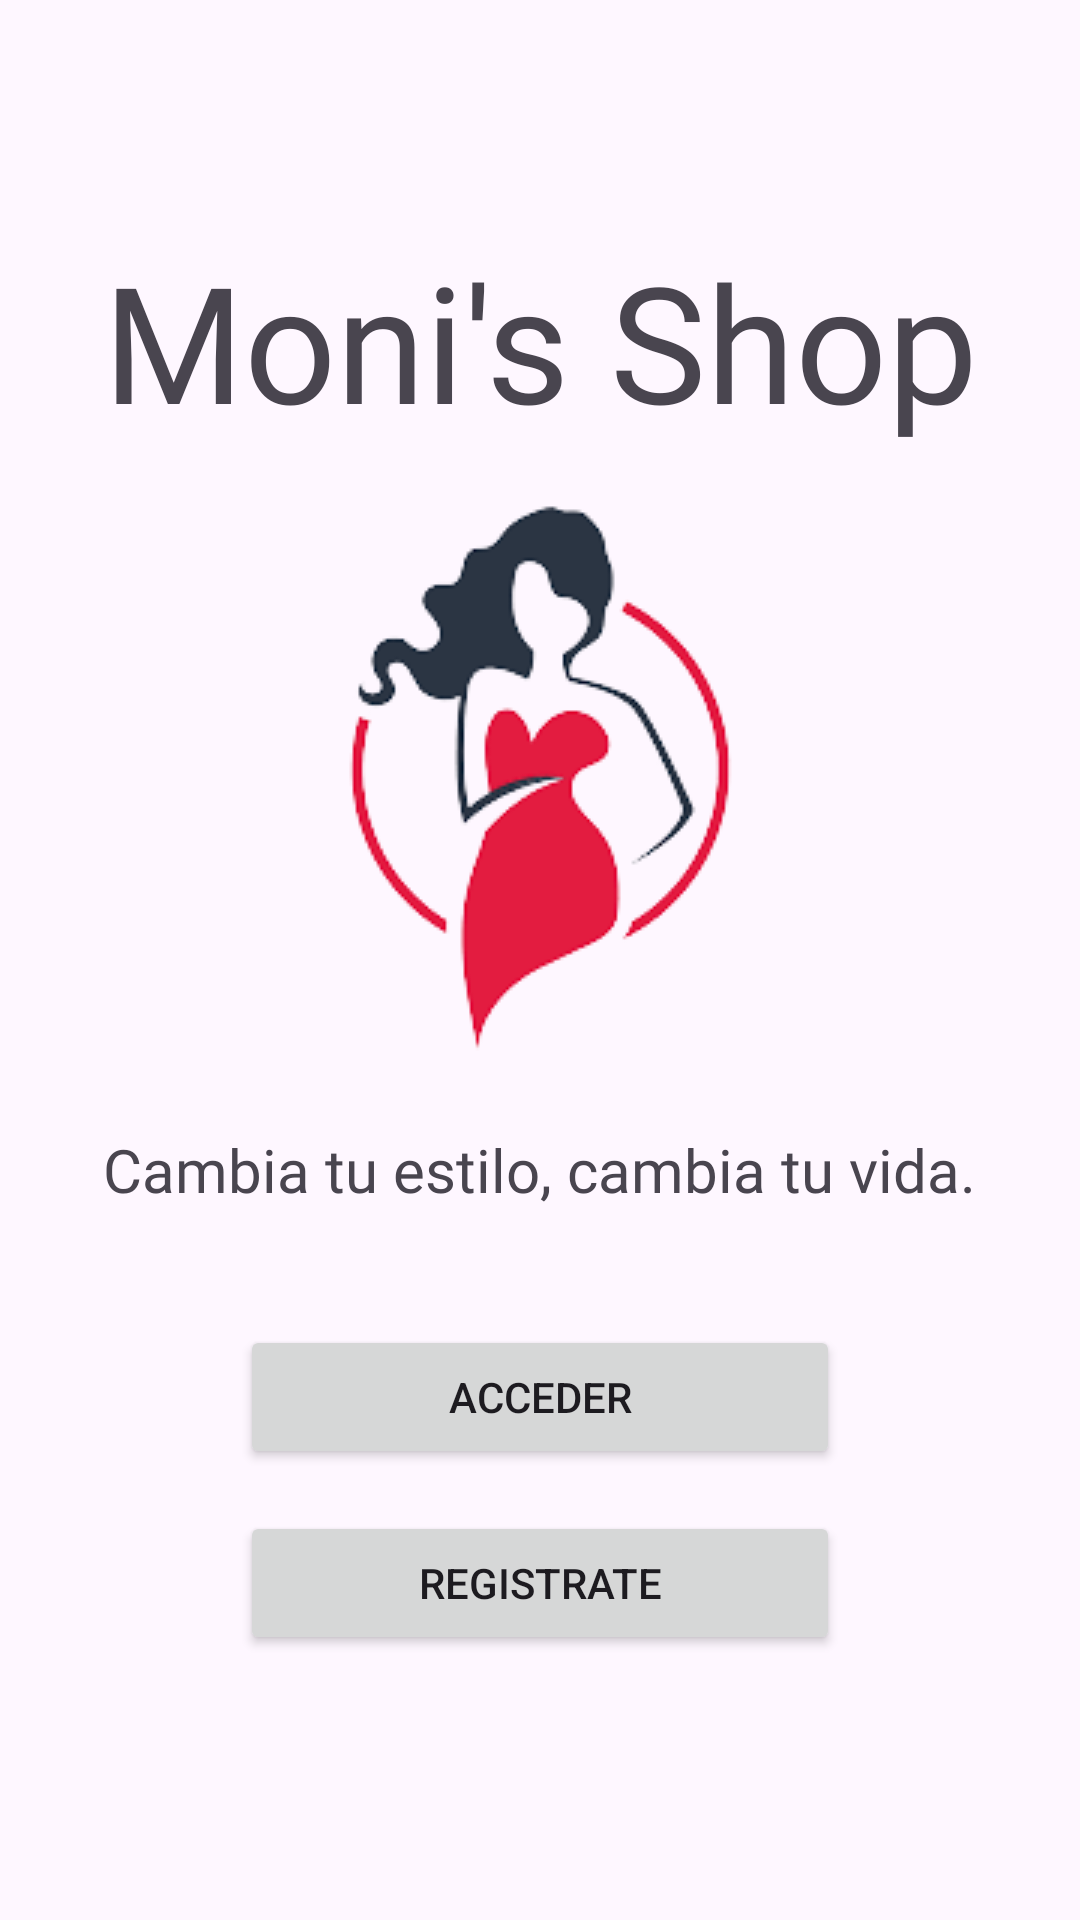

Produce the Android XML layout that renders to this screen, including the resource entries it uses.
<!-- AndroidManifest.xml: application theme Theme.MoniShop -->
<!-- res/layout/activity_main.xml -->
<?xml version="1.0" encoding="utf-8"?>
<androidx.constraintlayout.widget.ConstraintLayout xmlns:android="http://schemas.android.com/apk/res/android"
    xmlns:app="http://schemas.android.com/apk/res-auto"
    xmlns:tools="http://schemas.android.com/tools"
    android:layout_width="match_parent"
    android:layout_height="match_parent"
    tools:context=".MainActivity">

    <TextView
        android:id="@+id/textView"
        android:layout_width="wrap_content"
        android:layout_height="wrap_content"
        android:fontFamily="@font/oleo_script_bold"
        android:text="Moni's Shop"
        android:textSize="54sp"
        app:layout_constraintBottom_toBottomOf="parent"
        app:layout_constraintEnd_toEndOf="parent"
        app:layout_constraintStart_toStartOf="parent"
        app:layout_constraintTop_toTopOf="parent"
        app:layout_constraintVertical_bias="0.136" />

    <TextView
        android:id="@+id/textView2"
        android:layout_width="wrap_content"
        android:layout_height="wrap_content"
        android:fontFamily="@font/pattaya"
        android:text="Cambia tu estilo, cambia tu vida."
        android:textSize="20sp"
        app:layout_constraintBottom_toBottomOf="parent"
        app:layout_constraintEnd_toEndOf="parent"
        app:layout_constraintHorizontal_bias="0.496"
        app:layout_constraintStart_toStartOf="parent"
        app:layout_constraintTop_toTopOf="parent"
        app:layout_constraintVertical_bias="0.614" />

    <Button
        android:id="@+id/buttonAcceder"
        android:layout_width="200dp"
        android:layout_height="wrap_content"
        android:layout_marginStart="32dp"
        android:layout_marginEnd="32dp"
        android:text="Acceder"
        app:layout_constraintBottom_toBottomOf="parent"
        app:layout_constraintEnd_toEndOf="parent"
        app:layout_constraintStart_toStartOf="parent"
        app:layout_constraintTop_toTopOf="parent"
        app:layout_constraintVertical_bias="0.746" />

    <Button
        android:id="@+id/buttonRegistrate"
        android:layout_width="200dp"
        android:layout_height="wrap_content"
        android:text="Registrate"
        app:layout_constraintBottom_toBottomOf="parent"
        app:layout_constraintEnd_toEndOf="parent"
        app:layout_constraintStart_toStartOf="parent"
        app:layout_constraintTop_toTopOf="parent"
        app:layout_constraintVertical_bias="0.851" />

    <ImageView
        android:id="@+id/imageView2"
        android:layout_width="wrap_content"
        android:layout_height="wrap_content"
        app:layout_constraintBottom_toBottomOf="parent"
        app:layout_constraintEnd_toEndOf="parent"
        app:layout_constraintStart_toStartOf="parent"
        app:layout_constraintTop_toTopOf="parent"
        app:layout_constraintVertical_bias="0.354"
        app:srcCompat="@drawable/moni_shop_logo_1" />

</androidx.constraintlayout.widget.ConstraintLayout>
<!-- resources referenced by this layout -->
<resources>
  <!-- drawable moni_shop_logo_1: png bitmap (drawable, 15363 bytes) -->
  <style name="Theme.MoniShop" parent="Base.Theme.MoniShop" />
  <style name="Base.Theme.MoniShop" parent="Theme.Material3.DayNight.NoActionBar">
          
          
      </style>
</resources>
